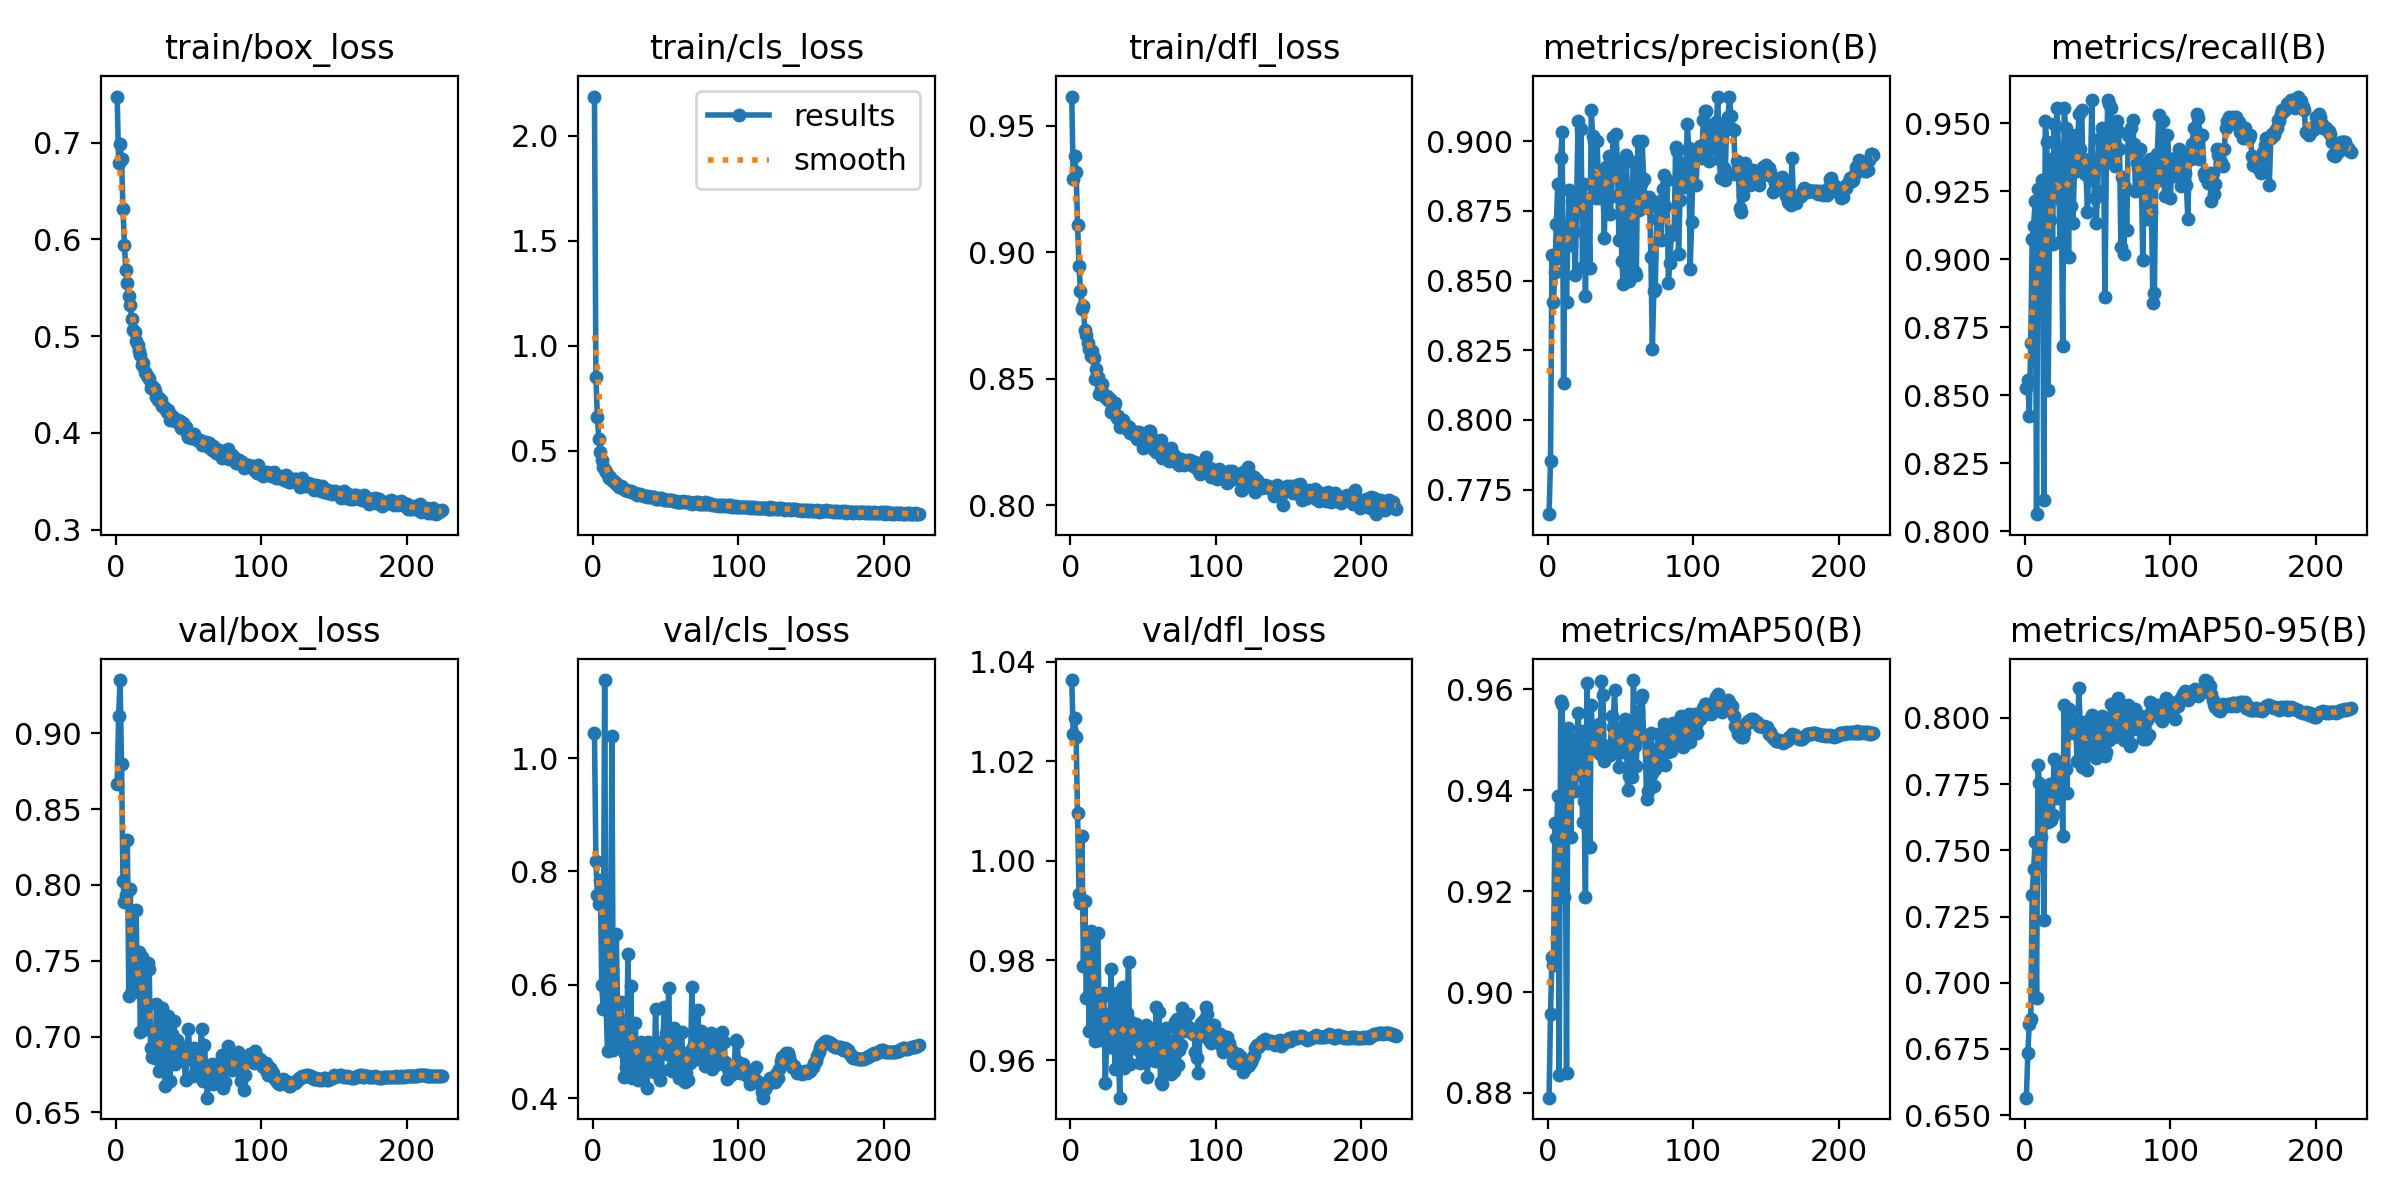

Data behind this chart, as committed beside it:
epoch, time, train/box_loss, train/cls_loss, train/dfl_loss, metrics/precision(B), metrics/recall(B), metrics/mAP50(B), metrics/mAP50-95(B), val/box_loss, val/cls_loss, val/dfl_loss, lr/pg0, lr/pg1, lr/pg2
1, 39.9, 0.7477, 2.186, 0.9615, 0.7662, 0.8527, 0.879, 0.6566, 0.8665, 1.044, 1.036, 0.003329, 0.003329, 0.003329
2, 75.95, 0.6787, 0.8537, 0.9287, 0.7853, 0.8556, 0.8957, 0.6733, 0.9112, 0.8186, 1.025, 0.006656, 0.006656, 0.006656
3, 111, 0.6983, 0.6617, 0.9378, 0.859, 0.8424, 0.907, 0.6845, 0.9351, 0.7575, 1.029, 0.009976, 0.009976, 0.009976
4, 145.1, 0.6832, 0.5581, 0.9318, 0.8422, 0.869, 0.9054, 0.6862, 0.8796, 0.7421, 1.025, 0.00997, 0.00997, 0.00997
5, 179.7, 0.631, 0.495, 0.9106, 0.853, 0.9073, 0.9335, 0.7331, 0.8027, 0.7847, 1.01, 0.00996, 0.00996, 0.00996
6, 214.7, 0.5942, 0.4577, 0.8944, 0.8702, 0.9121, 0.9305, 0.743, 0.7886, 0.5996, 0.9933, 0.00995, 0.00995, 0.00995
7, 249, 0.5682, 0.4231, 0.8846, 0.8846, 0.9213, 0.9388, 0.7531, 0.7933, 0.558, 0.9916, 0.009941, 0.009941, 0.009941
8, 283.4, 0.5544, 0.4112, 0.8776, 0.858, 0.8062, 0.8835, 0.6941, 0.8294, 1.138, 1.005, 0.009931, 0.009931, 0.009931
9, 318, 0.541, 0.398, 0.8788, 0.894, 0.9259, 0.9577, 0.782, 0.727, 0.5569, 0.9788, 0.009921, 0.009921, 0.009921
10, 352.8, 0.5316, 0.3876, 0.8692, 0.9033, 0.9168, 0.9572, 0.7755, 0.7974, 0.4836, 0.992, 0.009911, 0.009911, 0.009911
11, 387.3, 0.5175, 0.3733, 0.8672, 0.8133, 0.9134, 0.9188, 0.7549, 0.7308, 0.6152, 0.9725, 0.009901, 0.009901, 0.009901
12, 421.9, 0.506, 0.375, 0.8639, 0.8685, 0.9289, 0.9431, 0.7663, 0.7361, 0.5877, 0.9822, 0.009891, 0.009891, 0.009891
13, 456.8, 0.5045, 0.363, 0.8618, 0.8425, 0.8114, 0.884, 0.7237, 0.733, 1.04, 0.9658, 0.009881, 0.009881, 0.009881
14, 491.5, 0.4945, 0.3549, 0.8589, 0.8679, 0.9509, 0.9524, 0.7729, 0.7833, 0.484, 0.9858, 0.009871, 0.009871, 0.009871
15, 526, 0.4906, 0.3537, 0.861, 0.8825, 0.9432, 0.9442, 0.7665, 0.7295, 0.4894, 0.9814, 0.009861, 0.009861, 0.009861
16, 560.3, 0.4848, 0.3421, 0.8581, 0.8626, 0.8519, 0.9307, 0.7608, 0.7558, 0.6891, 0.9741, 0.009851, 0.009851, 0.009851
17, 594.8, 0.4807, 0.3398, 0.8499, 0.8784, 0.9145, 0.9501, 0.775, 0.7034, 0.5422, 0.9639, 0.009842, 0.009842, 0.009842
18, 629.7, 0.4697, 0.3286, 0.8537, 0.8673, 0.937, 0.9429, 0.7613, 0.7526, 0.5114, 0.9854, 0.009832, 0.009832, 0.009832
19, 664.5, 0.4718, 0.3313, 0.8508, 0.8519, 0.9057, 0.9399, 0.7635, 0.7416, 0.5695, 0.9856, 0.009822, 0.009822, 0.009822
20, 699.2, 0.463, 0.3267, 0.8441, 0.881, 0.9496, 0.9448, 0.7844, 0.7063, 0.4972, 0.964, 0.009812, 0.009812, 0.009812
21, 733.7, 0.4613, 0.3194, 0.8458, 0.9072, 0.9238, 0.9554, 0.7841, 0.705, 0.4365, 0.9726, 0.009802, 0.009802, 0.009802
22, 768.5, 0.4581, 0.3142, 0.8478, 0.8747, 0.9556, 0.9459, 0.7696, 0.7483, 0.4774, 0.9726, 0.009792, 0.009792, 0.009792
23, 802.7, 0.456, 0.3135, 0.8433, 0.9044, 0.9408, 0.9518, 0.7791, 0.7447, 0.4541, 0.9735, 0.009782, 0.009782, 0.009782
24, 837.2, 0.4465, 0.308, 0.8427, 0.855, 0.9064, 0.9337, 0.7804, 0.6924, 0.6539, 0.9553, 0.009772, 0.009772, 0.009772
25, 871.8, 0.4486, 0.3109, 0.843, 0.8847, 0.9215, 0.9379, 0.7835, 0.6869, 0.5013, 0.9634, 0.009762, 0.009762, 0.009762
26, 906.5, 0.4463, 0.3077, 0.8413, 0.8445, 0.8682, 0.9189, 0.7554, 0.7017, 0.5969, 0.9692, 0.009753, 0.009753, 0.009753
27, 941, 0.4437, 0.3044, 0.8417, 0.8788, 0.9555, 0.9614, 0.8048, 0.6858, 0.4356, 0.9626, 0.009743, 0.009743, 0.009743
28, 975.5, 0.4375, 0.3023, 0.8369, 0.8793, 0.9483, 0.9481, 0.7805, 0.7216, 0.461, 0.9783, 0.009733, 0.009733, 0.009733
29, 1010, 0.4336, 0.3011, 0.8381, 0.8545, 0.9405, 0.9288, 0.7717, 0.6961, 0.5328, 0.9632, 0.009723, 0.009723, 0.009723
30, 1045, 0.4364, 0.2923, 0.839, 0.9111, 0.9009, 0.9569, 0.8035, 0.6774, 0.4715, 0.9629, 0.009713, 0.009713, 0.009713
31, 1079, 0.4334, 0.2954, 0.8405, 0.9018, 0.9457, 0.949, 0.7998, 0.6794, 0.4313, 0.9583, 0.009703, 0.009703, 0.009703
32, 1113, 0.4282, 0.2933, 0.8342, 0.9001, 0.9195, 0.9523, 0.7941, 0.7191, 0.4749, 0.9734, 0.009693, 0.009693, 0.009693
33, 1148, 0.4265, 0.2889, 0.8352, 0.8797, 0.9134, 0.9512, 0.7981, 0.7018, 0.4982, 0.9619, 0.009683, 0.009683, 0.009683
34, 1183, 0.426, 0.289, 0.831, 0.9002, 0.9322, 0.948, 0.7993, 0.6674, 0.4538, 0.9525, 0.009673, 0.009673, 0.009673
35, 1217, 0.4215, 0.2875, 0.8325, 0.8847, 0.9457, 0.9531, 0.7947, 0.7043, 0.4958, 0.9725, 0.009663, 0.009663, 0.009663
36, 1252, 0.424, 0.2867, 0.8334, 0.8796, 0.9345, 0.9473, 0.7838, 0.7137, 0.4753, 0.9747, 0.009654, 0.009654, 0.009654
37, 1286, 0.4131, 0.2822, 0.831, 0.8891, 0.9534, 0.9618, 0.8111, 0.6711, 0.417, 0.9585, 0.009644, 0.009644, 0.009644
38, 1321, 0.4186, 0.2835, 0.8318, 0.885, 0.9406, 0.959, 0.7985, 0.6817, 0.4994, 0.9639, 0.009634, 0.009634, 0.009634
39, 1356, 0.4134, 0.2793, 0.8302, 0.8653, 0.9548, 0.9458, 0.7816, 0.7017, 0.4551, 0.9694, 0.009624, 0.009624, 0.009624
40, 1390, 0.4149, 0.2828, 0.8309, 0.8909, 0.9328, 0.9466, 0.7911, 0.7104, 0.4661, 0.9797, 0.009614, 0.009614, 0.009614
41, 1425, 0.413, 0.2789, 0.8285, 0.8901, 0.9315, 0.9487, 0.7983, 0.682, 0.4798, 0.9591, 0.009604, 0.009604, 0.009604
42, 1459, 0.4115, 0.2814, 0.8292, 0.8949, 0.9315, 0.9487, 0.7872, 0.6975, 0.4459, 0.9676, 0.009594, 0.009594, 0.009594
43, 1493, 0.4128, 0.2737, 0.8282, 0.874, 0.9173, 0.947, 0.7802, 0.6887, 0.5579, 0.9661, 0.009584, 0.009584, 0.009584
44, 1528, 0.4118, 0.2738, 0.8288, 0.8803, 0.9367, 0.9548, 0.7993, 0.6898, 0.4585, 0.9624, 0.009574, 0.009574, 0.009574
45, 1563, 0.4049, 0.2692, 0.8289, 0.9016, 0.9289, 0.9525, 0.7956, 0.6845, 0.4473, 0.9672, 0.009564, 0.009564, 0.009564
46, 1597, 0.4103, 0.277, 0.8262, 0.8897, 0.9584, 0.9599, 0.8011, 0.6932, 0.4327, 0.9648, 0.009555, 0.009555, 0.009555
47, 1632, 0.4062, 0.2747, 0.8288, 0.9026, 0.9344, 0.9524, 0.7969, 0.6843, 0.4476, 0.962, 0.009545, 0.009545, 0.009545
48, 1666, 0.4057, 0.2714, 0.8286, 0.8921, 0.9225, 0.9492, 0.7899, 0.6715, 0.4999, 0.9595, 0.009535, 0.009535, 0.009535
49, 1700, 0.3995, 0.2668, 0.8279, 0.8645, 0.9134, 0.9447, 0.7849, 0.6892, 0.5601, 0.9609, 0.009525, 0.009525, 0.009525
50, 1735, 0.396, 0.267, 0.8224, 0.8878, 0.9251, 0.9518, 0.7896, 0.7051, 0.5153, 0.965, 0.009515, 0.009515, 0.009515
51, 1770, 0.3985, 0.2691, 0.8234, 0.857, 0.9443, 0.9481, 0.7942, 0.6851, 0.4782, 0.9596, 0.009505, 0.009505, 0.009505
52, 1804, 0.3948, 0.268, 0.8272, 0.8488, 0.9357, 0.9475, 0.7929, 0.6915, 0.5946, 0.967, 0.009495, 0.009495, 0.009495
53, 1839, 0.3943, 0.2654, 0.8275, 0.8925, 0.9483, 0.9542, 0.8008, 0.6741, 0.4508, 0.9567, 0.009485, 0.009485, 0.009485
54, 1874, 0.3987, 0.2649, 0.8293, 0.895, 0.9471, 0.9524, 0.7965, 0.6922, 0.4477, 0.9665, 0.009475, 0.009475, 0.009475
55, 1908, 0.3941, 0.2613, 0.8293, 0.8806, 0.8862, 0.94, 0.7854, 0.6779, 0.5129, 0.9628, 0.009465, 0.009465, 0.009465
56, 1942, 0.3924, 0.2636, 0.8265, 0.85, 0.9369, 0.9429, 0.787, 0.6868, 0.5238, 0.9614, 0.009456, 0.009456, 0.009456
57, 1977, 0.3918, 0.2627, 0.8222, 0.8668, 0.9587, 0.95, 0.7963, 0.6823, 0.4586, 0.9658, 0.009446, 0.009446, 0.009446
58, 2011, 0.3926, 0.2589, 0.8216, 0.8759, 0.957, 0.9427, 0.7918, 0.6904, 0.4787, 0.9598, 0.009436, 0.009436, 0.009436
59, 2046, 0.3873, 0.2596, 0.8211, 0.8926, 0.9555, 0.9619, 0.8052, 0.7053, 0.4356, 0.9707, 0.009426, 0.009426, 0.009426
60, 2081, 0.3901, 0.255, 0.8248, 0.8532, 0.9387, 0.9488, 0.7973, 0.6709, 0.5144, 0.9599, 0.009416, 0.009416, 0.009416
... 164 more rows
